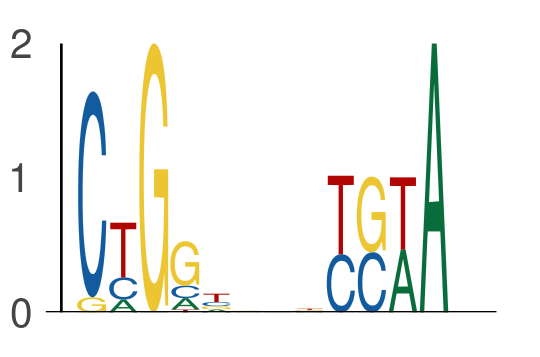

Source data for this figure (header and first rows):
seq_index, start_position, end_position, is_reversed_complement
5974, 27, 32, 0
5974, 34, 39, 0
3323, 33, 38, 0
3323, 40, 45, 0
4356, 58, 63, 0
4356, 65, 70, 0
4237, 33, 38, 0
4237, 40, 45, 0
1660, 13, 18, 0
1660, 20, 25, 0
6695, 10, 15, 0
6695, 17, 22, 0
6000, 41, 46, 0
6000, 48, 53, 0
366, 59, 64, 0
366, 66, 71, 0
701, 40, 45, 0
701, 47, 52, 0
4325, 58, 63, 0
4325, 65, 70, 0
2018, 10, 15, 0
2018, 17, 22, 0
3379, 8, 13, 0
3379, 15, 20, 0
4442, 30, 35, 0
4442, 37, 42, 0
2895, 38, 43, 0
2895, 45, 50, 0
7753, 51, 56, 0
7753, 58, 63, 0
6485, 66, 71, 0
6485, 73, 78, 0
697, 17, 22, 0
697, 24, 29, 0
5750, 12, 17, 0
5750, 19, 24, 0
3117, 41, 46, 0
3117, 48, 53, 0
7512, 30, 35, 0
7512, 37, 42, 0
5559, 41, 46, 0
5559, 48, 53, 0
1812, 56, 61, 0
1812, 63, 68, 0
6483, 15, 20, 0
6483, 22, 27, 0
6418, 52, 57, 0
6418, 59, 64, 0
3076, 9, 14, 0
3076, 16, 21, 0
7231, 30, 35, 0
7231, 37, 42, 0
5538, 36, 41, 0
5538, 43, 48, 0
7204, 60, 65, 0
7204, 67, 72, 0
6233, 43, 48, 0
6233, 50, 55, 0
6058, 24, 29, 0
6058, 31, 36, 0
... 500 more rows
